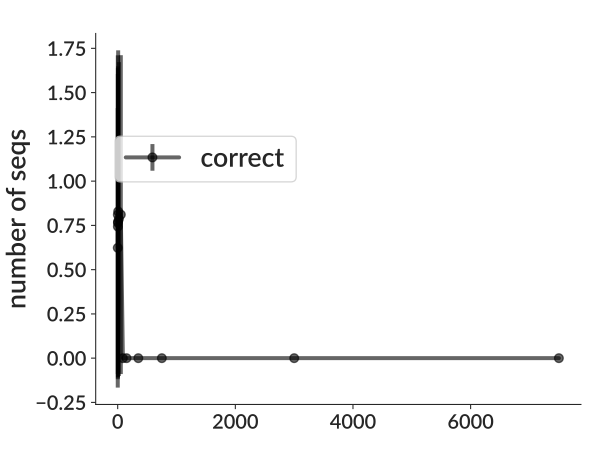

Data behind this chart, as committed beside it:
bin_low_edge, contents, binlabel, error
-713.8, 0.0, , 0.0
0.5, 0.6232, , 0.7894
1.5, 0.8103, , 0.9002
2.5, 0.7431, , 0.862
3.5, 0.7642, , 0.8742
4.5, 0.7705, , 0.8778
5.5, 0.8286, , 0.9103
10.5, 0.7857, , 0.8864
30.5, 0.8108, , 0.9005
75.5, 0.0, , 0.0
100.5, 0.0, , 0.0
200.5, 0.0, , 0.0
500.5, 0.0, , 0.0
1000, 0.0, , 0.0
5000, 0.0, , 0.0
10000, 0.0, , 0.0
